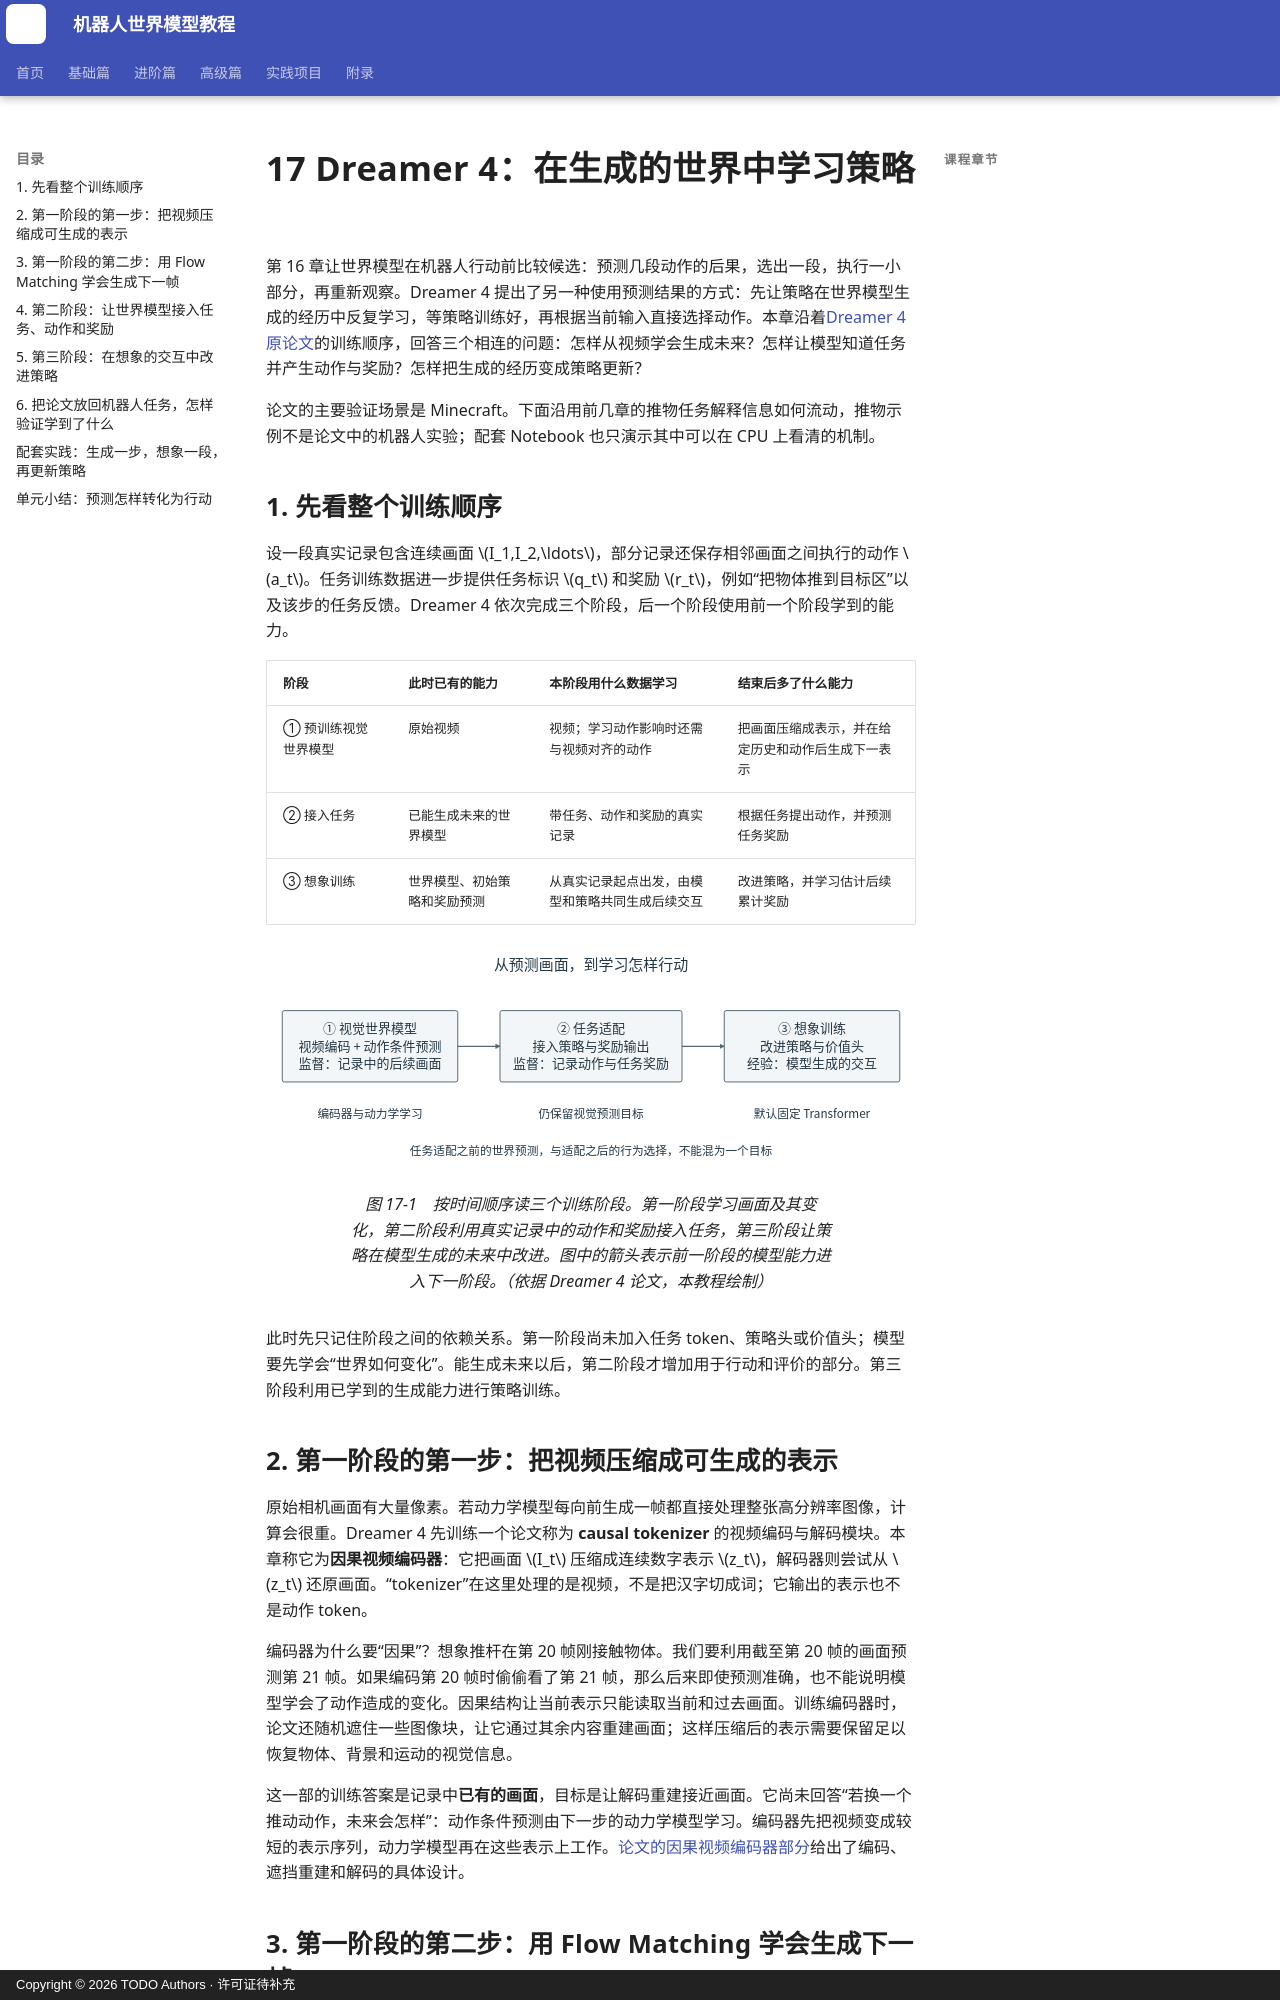

repository: qi-robotics/robot-world-model-tutorial · page: advanced/17-dreamer4-imagination-training/index.html · generator: mkdocs · copyright: Copyright © 2026 TODO Authors · 许可证待补充

# 17 Dreamer 4：在生成的世界中学习策略

第 16 章让世界模型在机器人行动前比较候选：预测几段动作的后果，选出一段，执行一小部分，再重新观察。Dreamer 4 提出了另一种使用预测结果的方式：先让策略在世界模型生成的经历中反复学习，等策略训练好，再根据当前输入直接选择动作。本章沿着[Dreamer 4 原论文](https://arxiv.org/abs/2509.24527)的训练顺序，回答三个相连的问题：怎样从视频学会生成未来？怎样让模型知道任务并产生动作与奖励？怎样把生成的经历变成策略更新？

论文的主要验证场景是 Minecraft。下面沿用前几章的推物任务解释信息如何流动，推物示例不是论文中的机器人实验；配套 Notebook 也只演示其中可以在 CPU 上看清的机制。

## 1. 先看整个训练顺序

设一段真实记录包含连续画面 $I_1,I_2,\ldots$，部分记录还保存相邻画面之间执行的动作 $a_t$。任务训练数据进一步提供任务标识 $q_t$ 和奖励 $r_t$，例如“把物体推到目标区”以及该步的任务反馈。Dreamer 4 依次完成三个阶段，后一个阶段使用前一个阶段学到的能力。

| 阶段 | 此时已有的能力 | 本阶段用什么数据学习 | 结束后多了什么能力 |
|---|---|---|---|
| ① 预训练视觉世界模型 | 原始视频 | 视频；学习动作影响时还需与视频对齐的动作 | 把画面压缩成表示，并在给定历史和动作后生成下一表示 |
| ② 接入任务 | 已能生成未来的世界模型 | 带任务、动作和奖励的真实记录 | 根据任务提出动作，并预测任务奖励 |
| ③ 想象训练 | 世界模型、初始策略和奖励预测 | 从真实记录起点出发，由模型和策略共同生成后续交互 | 改进策略，并学习估计后续累计奖励 |

<figure markdown="span">
![Dreamer 4 依次训练视觉世界模型、接入任务相关输出、用生成的交互改进策略](../assets/images/advanced/17/17-01-training-stages.svg){ width="1000" loading=lazy }
<figcaption>图 17-1　按时间顺序读三个训练阶段。第一阶段学习画面及其变化，第二阶段利用真实记录中的动作和奖励接入任务，第三阶段让策略在模型生成的未来中改进。图中的箭头表示前一阶段的模型能力进入下一阶段。（依据 Dreamer 4 论文，本教程绘制）</figcaption>
</figure>

此时先只记住阶段之间的依赖关系。第一阶段尚未加入任务 token、策略头或价值头；模型要先学会“世界如何变化”。能生成未来以后，第二阶段才增加用于行动和评价的部分。第三阶段利用已学到的生成能力进行策略训练。

## 2. 第一阶段的第一步：把视频压缩成可生成的表示

原始相机画面有大量像素。若动力学模型每向前生成一帧都直接处理整张高分辨率图像，计算会很重。Dreamer 4 先训练一个论文称为 **causal tokenizer** 的视频编码与解码模块。本章称它为**因果视频编码器**：它把画面 $I_t$ 压缩成连续数字表示 $z_t$，解码器则尝试从 $z_t$ 还原画面。“tokenizer”在这里处理的是视频，不是把汉字切成词；它输出的表示也不是动作 token。

编码器为什么要“因果”？想象推杆在第 20 帧刚接触物体。我们要利用截至第 20 帧的画面预测第 21 帧。如果编码第 20 帧时偷偷看了第 21 帧，那么后来即使预测准确，也不能说明模型学会了动作造成的变化。因果结构让当前表示只能读取当前和过去画面。训练编码器时，论文还随机遮住一些图像块，让它通过其余内容重建画面；这样压缩后的表示需要保留足以恢复物体、背景和运动的视觉信息。

这一部的训练答案是记录中**已有的画面**，目标是让解码重建接近画面。它尚未回答“若换一个推动动作，未来会怎样”：动作条件预测由下一步的动力学模型学习。编码器先把视频变成较短的表示序列，动力学模型再在这些表示上工作。[论文的因果视频编码器部分](https://arxiv.org/html/2509.24527#S3.SS1)给出了编码、遮挡重建和解码的具体设计。
